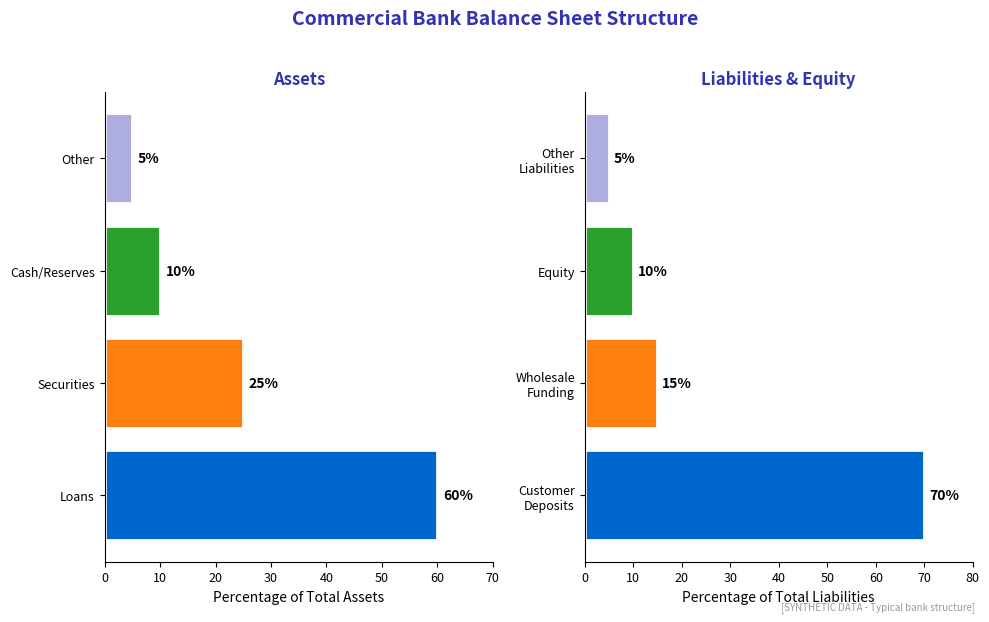

Write Python code to recreate this figure. (Note: this script raises an exception after producing the figure.)
"""
Bank Balance Sheet Structure
Shows typical assets and liabilities of a commercial bank

Output: bank_balance_sheet.pdf
Module: module_04_traditional
Lesson: 38 - Core Banking
"""

from pathlib import Path
import matplotlib.pyplot as plt
import numpy as np

plt.rcParams.update({
    'font.size': 10,
    'axes.labelsize': 10,
    'axes.titlesize': 11,
    'xtick.labelsize': 9,
    'ytick.labelsize': 9,
    'legend.fontsize': 9,
    'figure.figsize': (10, 6),
    'figure.dpi': 150
})

MLPURPLE = '#3333B2'
MLBLUE = '#0066CC'
MLORANGE = '#FF7F0E'
MLGREEN = '#2CA02C'
MLLAVENDER = '#ADADE0'

def create_chart():
    fig, (ax1, ax2) = plt.subplots(1, 2, figsize=(10, 6))

    # Assets side
    assets = ['Loans', 'Securities', 'Cash/Reserves', 'Other']
    asset_values = [60, 25, 10, 5]  # percentages
    asset_colors = [MLBLUE, MLORANGE, MLGREEN, MLLAVENDER]

    ax1.barh(assets, asset_values, color=asset_colors, edgecolor='white', linewidth=2)
    ax1.set_xlabel('Percentage of Total Assets', fontsize=10)
    ax1.set_title('Assets', fontsize=12, fontweight='bold', color=MLPURPLE)
    ax1.set_xlim(0, 70)

    for i, (a, v) in enumerate(zip(assets, asset_values)):
        ax1.text(v + 1, i, f'{v}%', va='center', fontsize=10, fontweight='bold')

    # Liabilities side
    liabilities = ['Customer\nDeposits', 'Wholesale\nFunding', 'Equity', 'Other\nLiabilities']
    liability_values = [70, 15, 10, 5]  # percentages
    liability_colors = [MLBLUE, MLORANGE, MLGREEN, MLLAVENDER]

    ax2.barh(liabilities, liability_values, color=liability_colors, edgecolor='white', linewidth=2)
    ax2.set_xlabel('Percentage of Total Liabilities', fontsize=10)
    ax2.set_title('Liabilities & Equity', fontsize=12, fontweight='bold', color=MLPURPLE)
    ax2.set_xlim(0, 80)

    for i, (l, v) in enumerate(zip(liabilities, liability_values)):
        ax2.text(v + 1, i, f'{v}%', va='center', fontsize=10, fontweight='bold')

    # Remove spines
    for ax in [ax1, ax2]:
        ax.spines['top'].set_visible(False)
        ax.spines['right'].set_visible(False)

    fig.suptitle('Commercial Bank Balance Sheet Structure', fontsize=14,
                 fontweight='bold', color=MLPURPLE, y=1.02)

    fig.text(0.98, 0.02, '[SYNTHETIC DATA - Typical bank structure]',
             fontsize=7, color='#999999', ha='right', style='italic')

    plt.tight_layout()

    output_path = Path(__file__).parent / 'bank_balance_sheet.pdf'
    plt.savefig(output_path, format='pdf', dpi=300, bbox_inches='tight')
    plt.close()
    print(f"Chart saved to: {output_path}")
    return output_path

if __name__ == '__main__':
    create_chart()
